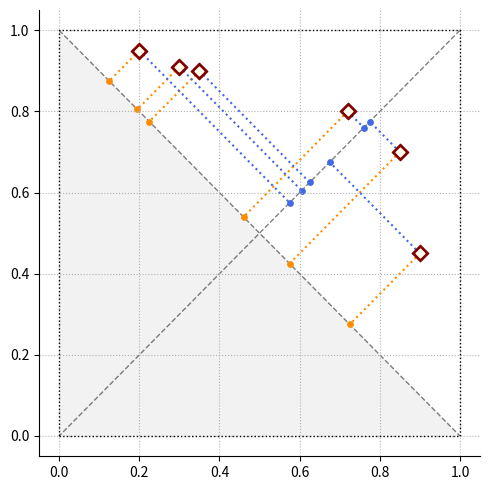

Source code (Python):
import matplotlib.pyplot as plt
import matplotlib.patches as patches
import numpy as np

X = np.array(
    [[0.2, 0.95], [0.3, 0.91], [0.35, 0.9], [0.72, 0.8], [0.85, 0.7], [0.9, 0.45]]
)

Z = X[:, 0] - X[:, 1]
Q = (X[:, 0] + X[:, 1]) / 2

c1 = (1 - Z) / 2
c0 = -c1 + 1

G = np.vstack([Q, Q]).T
C = np.vstack([c0, c1]).T

fig, ax = plt.subplots(1, 1, figsize=(5, 5))

ax.grid(ls=':', zorder=0)

ax.plot((-0.00, 1.00), (1.00, -0.00), ls='--', lw=1, c='grey', zorder=1)
ax.plot((1.00, 0.00), (1.00, 0.00), ls='--', lw=1, c='grey', zorder=1)

ax.add_patch(
    patches.Rectangle((0, 0), 1, 1, ec="k", lw=1, ls=':', fill=None, zorder=2),
)

ax.add_patch(
    patches.Polygon([[0, 0], [0, 1], [1, 0]], facecolor="k", alpha=0.05)
)

ax.scatter(*C.T, c='darkorange', s=15)
ax.scatter(*G.T, c='royalblue', s=15)

for a, b in zip(X, C):
    ax.plot((a[0], b[0]), (a[1], b[1]), ls=':', c='darkorange')

for a, b in zip(X, G):
    ax.plot((a[0], b[0]), (a[1], b[1]), ls=':', c='royalblue')

ax.scatter(*X.T, c='maroon', marker='D', s=70, zorder=5)
ax.scatter(*X.T, c='ivory', marker='D', s=20, zorder=6)

ax.set_xlim(-0.05, 1.05)
ax.set_ylim(-0.05, 1.05)
ax.spines[['right', 'top']].set_visible(False)

plt.tight_layout()
plt.savefig("foo.png")
plt.close()
